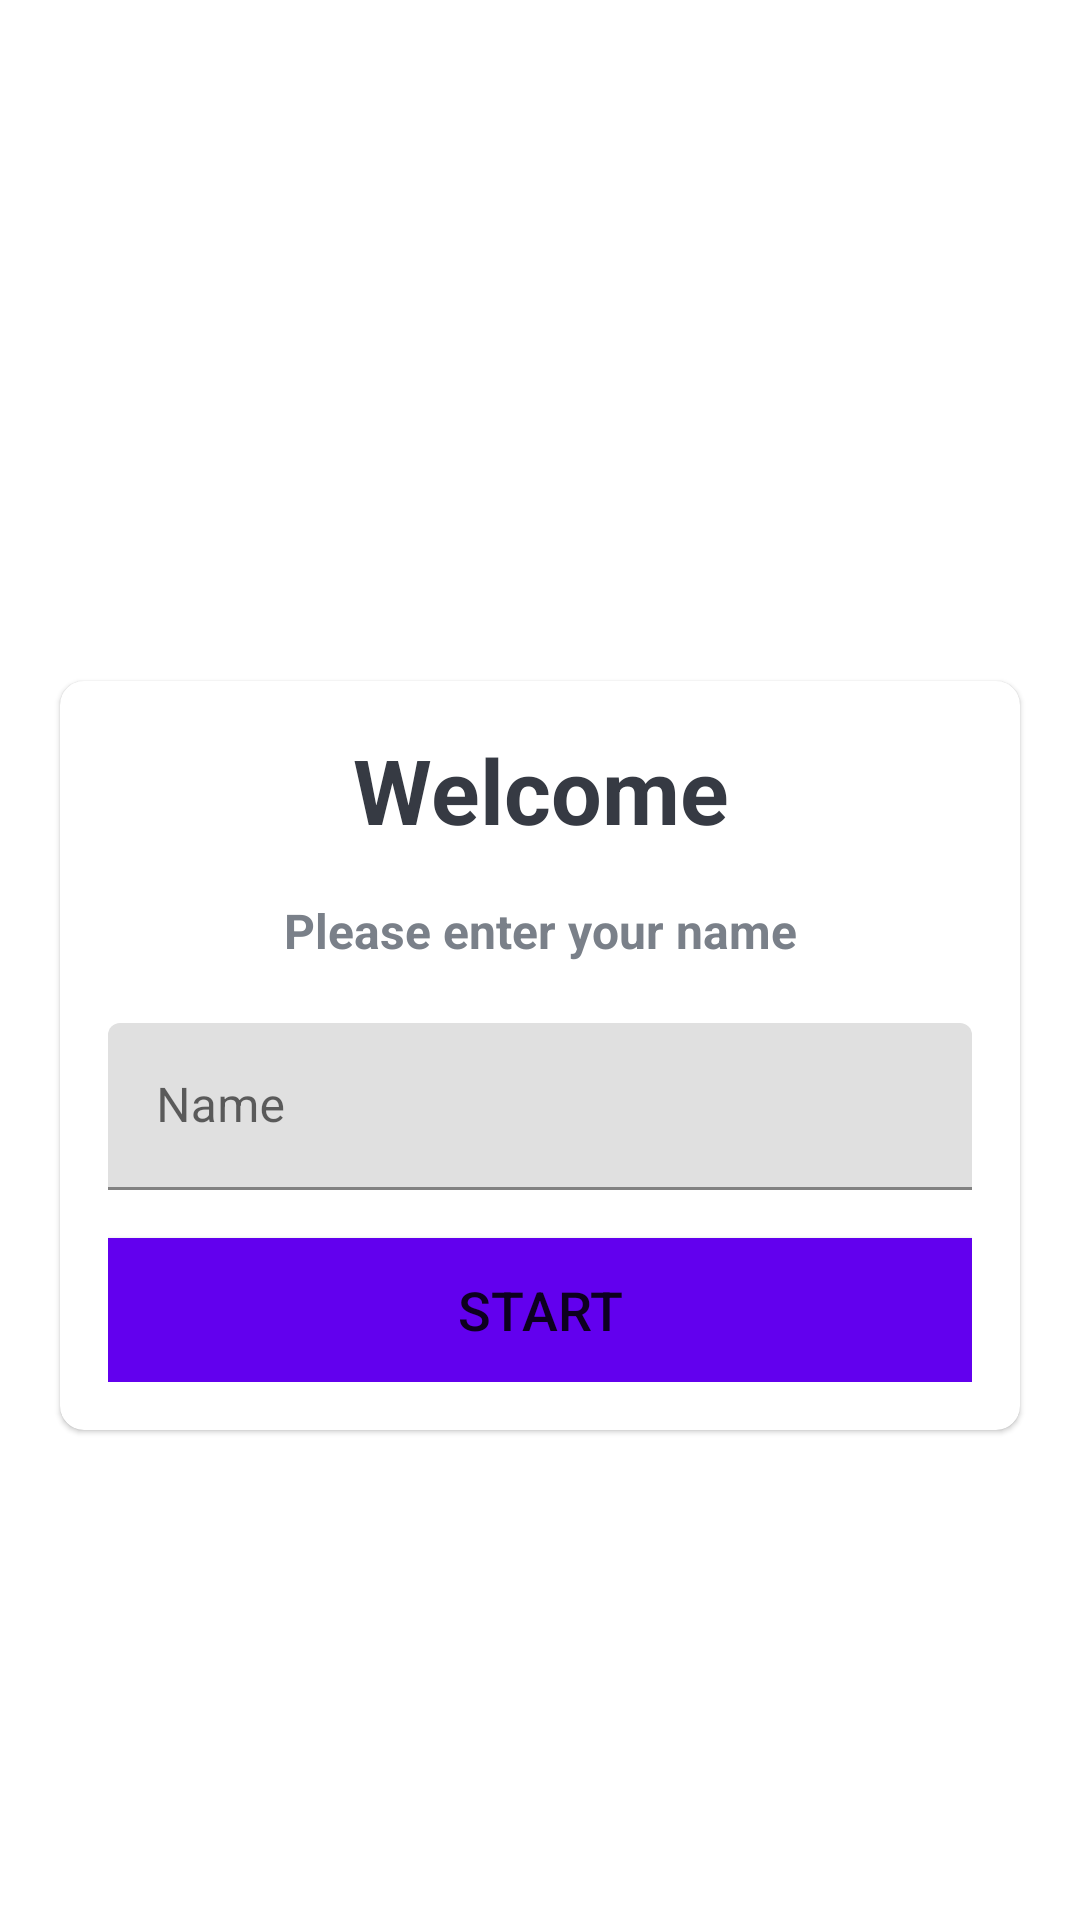

Produce the Android XML layout that renders to this screen, including the resource entries it uses.
<!-- AndroidManifest.xml: application theme Theme.MaterialComponents.DayNight.NoActionBar -->
<!-- res/layout/activity_main.xml -->
<?xml version="1.0" encoding="utf-8"?>
<LinearLayout xmlns:android="http://schemas.android.com/apk/res/android"
    xmlns:app="http://schemas.android.com/apk/res-auto"
    xmlns:tools="http://schemas.android.com/tools"
    android:layout_width="match_parent"
    android:layout_height="match_parent"
    android:background="@drawable/ic_bg"
    android:orientation="vertical"
    android:gravity="center"
    tools:context=".MainActivity">

    <TextView
        android:layout_width="match_parent"
        android:layout_height="wrap_content"
        android:text="Quizzez"
        android:textColor="@color/white"
        android:textSize="25sp"
        android:layout_marginBottom="30dp"
        android:textStyle="bold"
        android:gravity="center"
     />

    <com.google.android.material.card.MaterialCardView
        android:layout_width="match_parent"
        android:layout_height="wrap_content"
        android:layout_marginStart="20dp"
        android:layout_marginEnd="20dp"
        app:cardCornerRadius="8sp"
        app:cardBackgroundColor="@color/white"
        >
        <LinearLayout
            android:layout_width="match_parent"
            android:layout_height="wrap_content"
            android:layout_margin="16dp"
            android:orientation="vertical"
            >
            <TextView
                android:layout_width="match_parent"
                android:layout_height="wrap_content"
                android:text="Welcome"
                android:textColor="#363A43"
                android:textSize="30sp"
                android:textStyle="bold"
                android:gravity="center"
                />

            <TextView
                android:layout_width="match_parent"
                android:layout_height="wrap_content"
                android:text="Please enter your name"
                android:textColor="#7A8089"
                android:layout_marginTop="16sp"
                android:textSize="16sp"
                android:textStyle="bold"
                android:gravity="center"
                />
            <com.google.android.material.textfield.TextInputLayout
                android:layout_width="match_parent"
                style="@style/ThemeOverlay.Material3.AutoCompleteTextView.OutlinedBox"
                android:layout_marginTop="20sp"
                android:layout_height="wrap_content">

                <androidx.appcompat.widget.AppCompatEditText
                    android:id="@+id/name_edit_text"
                    android:layout_width="match_parent"
                    android:layout_height="wrap_content"
                    android:hint="Name"
                    android:inputType="textCapWords"
                    android:textColorHint="#7A8089"
                    android:textColor="#363A43" />

            </com.google.android.material.textfield.TextInputLayout>

            <Button
                android:id="@+id/start_button"
                android:layout_width="match_parent"
                android:layout_height="wrap_content"
                android:layout_marginTop="16sp"
                android:text="Start"
                android:textSize="18sp"
                android:background="@color/design_default_color_primary"/>
        </LinearLayout>
    </com.google.android.material.card.MaterialCardView>

</LinearLayout>
<!-- resources referenced by this layout -->
<resources>

  <!-- not gathered from this repository: default colours our renderer supplied (Android Studio template values) -->
  <color name="white">#FFFFFFFF</color>
</resources>
